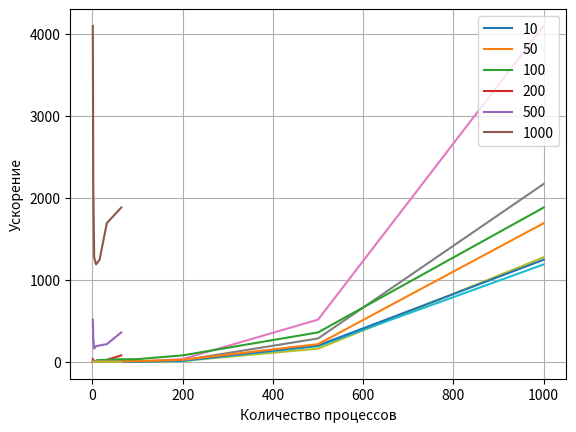

Write the Python code that produced this figure.
import matplotlib.pyplot as plt
import numpy as np
pNum=[1,2,4,8,16,32,64]
m=[10,50,100,200,500,1000]
pTime=[[0.004,0.787,4,35,516,4099],
       [0.045,0.528,3,20,286,2172],
       [0.277,0.783,2,12,162,1277],
       [1.071,1.395,4,12,192,1190],
       [3.327,4.057,4,17,201,1247],
       [8.027,7.766,10,25,217,1693],
       [20.695,30.077,34,80,360,1884]
        ]
pTime2=np.array(pTime).transpose()
for d in pTime2:
    plt.plot(pNum,d)
plt.legend(m)
plt.xlabel("Количество процессов")
plt.ylabel("Время выполнения (мс)")
plt.grid()
plt.show()

for d in pTime:
    plt.plot(m,d)
plt.legend(pNum,loc='upper left')
plt.xlabel("Размерность матрицы")
plt.ylabel("Время выполнения (мс)")
plt.grid()
plt.show()

slw=[]
for d in pTime2:
    slw.append([d[0]/dd for dd in d])
for d in slw:
    plt.plot(pNum,d)
plt.legend(m,loc='upper right')
plt.xlabel("Количество процессов")
plt.ylabel("Ускорение")
plt.grid()
plt.show()
